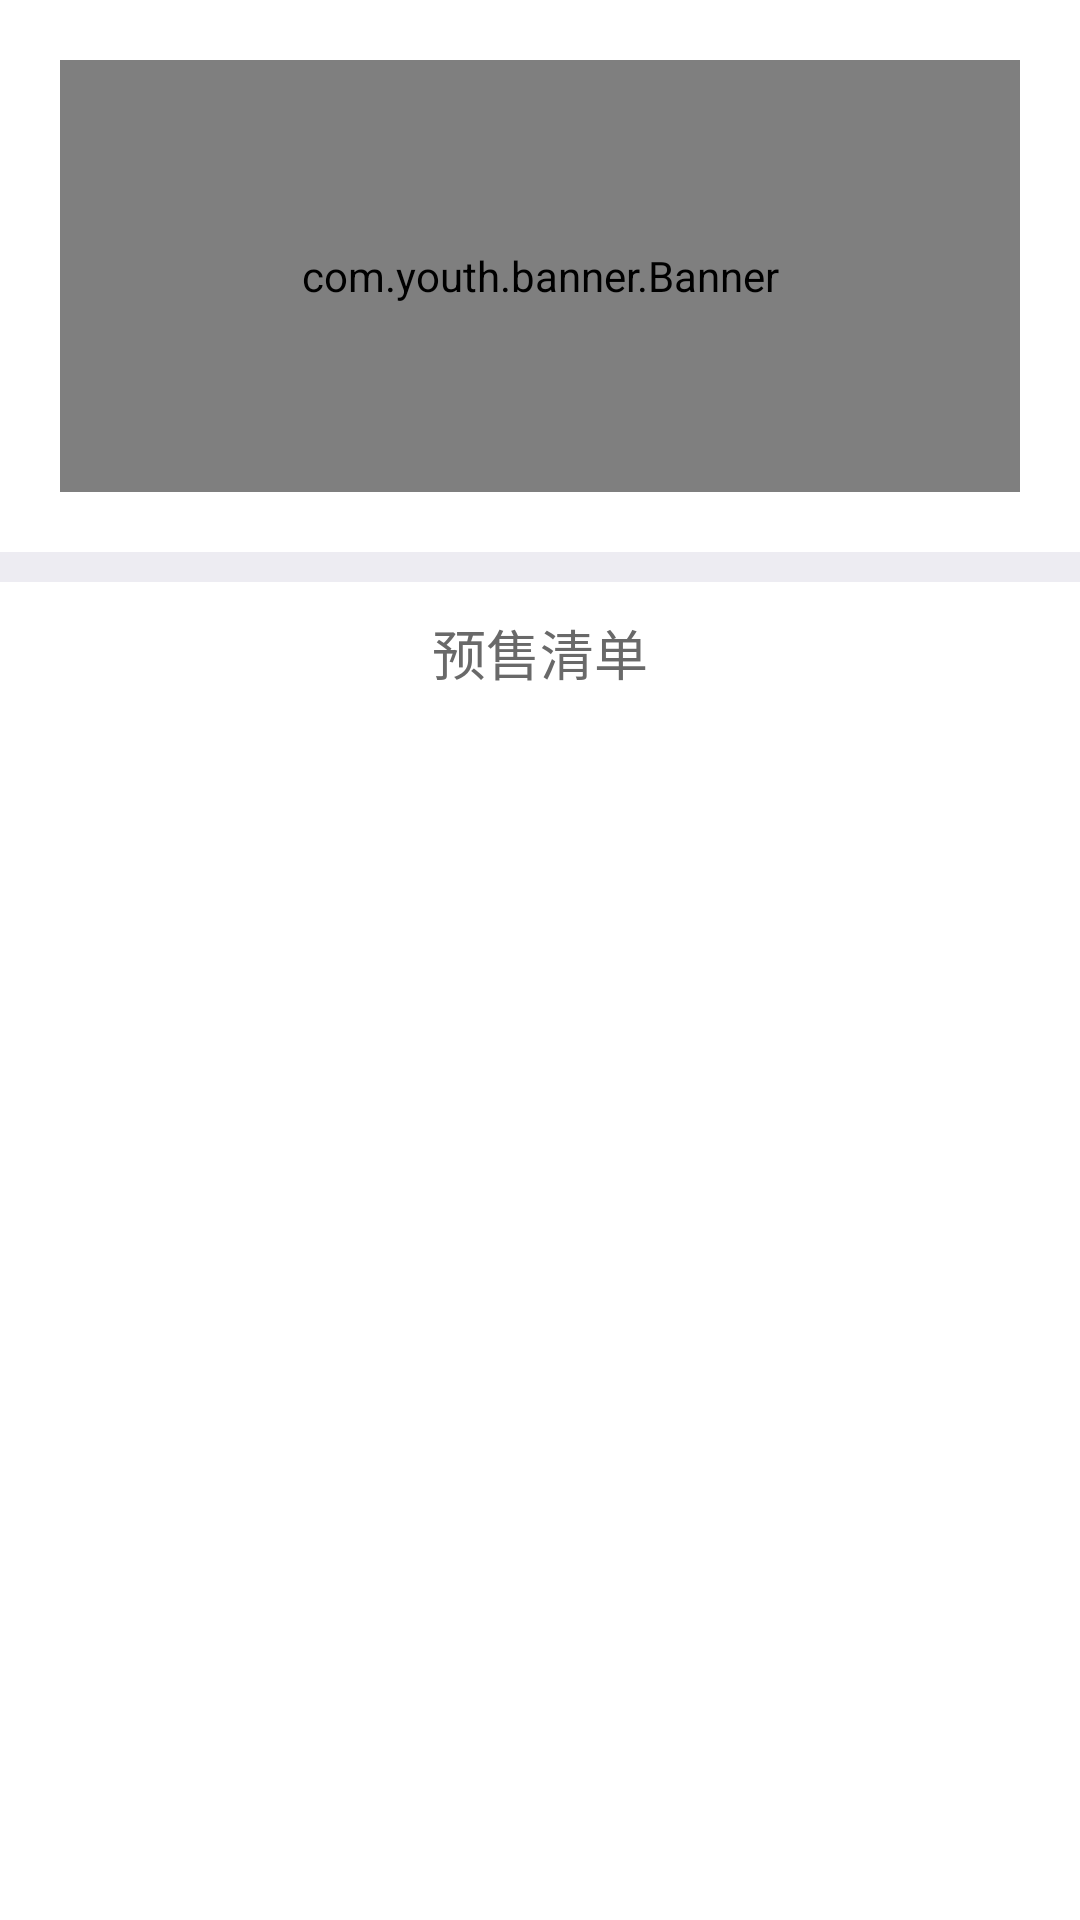

Reconstruct the res/layout file that produces this screen, plus the resources it refers to.
<!-- AndroidManifest.xml: fallback theme Theme.MaterialComponents.DayNight.NoActionBar -->
<!-- res/layout/header_for_banner_market.xml -->
<?xml version="1.0" encoding="utf-8"?>
<LinearLayout xmlns:android="http://schemas.android.com/apk/res/android"
    android:layout_width="match_parent"
    android:layout_height="wrap_content"
    android:orientation="vertical">
    <com.youth.banner.Banner
        xmlns:app="http://schemas.android.com/apk/res-auto"
        android:id="@+id/mBanner"
        android:layout_width="match_parent"
        android:layout_marginTop="20dp"
        android:layout_marginBottom="20dp"
        android:layout_marginLeft="20dp"
        android:layout_marginRight="20dp"
        android:layout_height="144dp"/>
    <View
        android:layout_width="match_parent"
        android:layout_height="10dp"
        android:background="@color/colorTbV"
        />
    <include
        layout="@layout/common_header_market"
        android:layout_width="match_parent"
        android:layout_height="wrap_content"/>

</LinearLayout>
<!-- res/layout/common_header_market.xml (included above) -->
<?xml version="1.0" encoding="utf-8"?>
<RelativeLayout xmlns:android="http://schemas.android.com/apk/res/android"
    android:id="@+id/common_headerv_market"
    android:layout_width="0dp"
    xmlns:app="http://schemas.android.com/apk/res-auto"
    app:layout_constraintLeft_toLeftOf="parent"
    app:layout_constraintRight_toRightOf="parent"
    app:layout_constraintTop_toTopOf="parent"
    android:layout_height="?android:attr/actionBarSize">
    <TextView
        android:id="@+id/headerTv"
        android:layout_width="wrap_content"
        android:layout_height="47dp"
        android:textColor="#696969"
        android:text="预售清单"
        android:textSize="18dp"
        android:gravity="center"
        android:layout_centerInParent="true"/>

    <ImageView
        android:id="@+id/header_left_IMV"
        android:layout_width="wrap_content"
        android:layout_height="wrap_content"
        android:src="@mipmap/market_pic_yuansu_left"
        android:layout_centerVertical="true"
        android:layout_toLeftOf="@id/headerTv"
        android:layout_marginRight="18dp"/>

    <ImageView
        android:id="@+id/header_right_IMV"
        android:layout_width="wrap_content"
        android:layout_height="wrap_content"
        android:src="@mipmap/market_pic_yuansu_right"
        android:layout_centerVertical="true"
        android:layout_toRightOf="@id/headerTv"
        android:layout_marginLeft="18dp"/>
</RelativeLayout>
<!-- resources referenced by this layout -->
<resources>
  <color name="colorTbV">#edecf2</color>
</resources>
